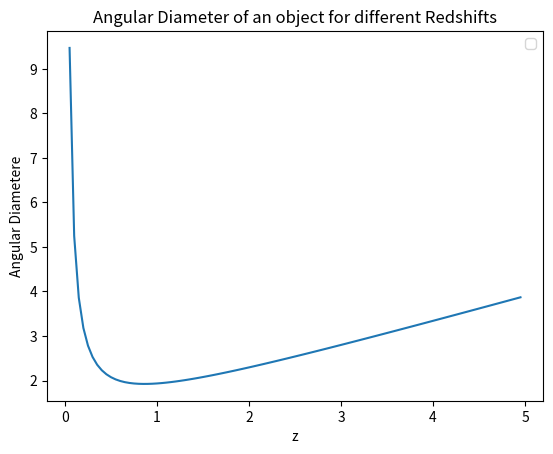

Recreate this plot in Python.
import math
from numpy import arange
from matplotlib import pyplot as plt 
from scipy import integrate
c=1 #speed of Light
H0=1
Omega_r0=0
Omega_m0=0.27
Omega_k0=0
Omega_lam0=0.73
k=0
def DL(z,x,k):
    return (1+z)*fk(x,k)

def DA(z,x,k):
    return fk(x,k)/(1+z)

def fk(x,k):
    if k>0:
        return (k**(-0.5))*math.sin((k**(0.5))*x)
    elif k==0:
        return x
    else:
        return ((-k)**(-0.5))*math.sinh(((-k)**(0.5))*x)


def E(z):
    a=1/(1+z)
    return math.sqrt(Omega_r0*(a**(-4))+Omega_m0*(a**(-3))+Omega_k0*(a**(-2))+Omega_lam0)

def F(z):
    a=1/(1+z)
    return c/(H0*a*a*E(z))

def x(z):
    a=1/(1+z)
    res, err = integrate.quad(F, a, 1)
    return res
    

sta = 0 #starting time
en = 5 #ending time
N =100 #step number
h = (en-sta)/N
zpoints = arange(sta,en,h) 
DApoints=[]
for z1 in zpoints:
    DApoints.append(1/DA(z1,x(z1),k))
    

plt.title("Angular Diameter of an object for different Redshifts") 
plt.xlabel("z") 
plt.ylabel("Angular Diametere") 
plt.plot(zpoints, DApoints)
plt.legend()
plt.show()    









